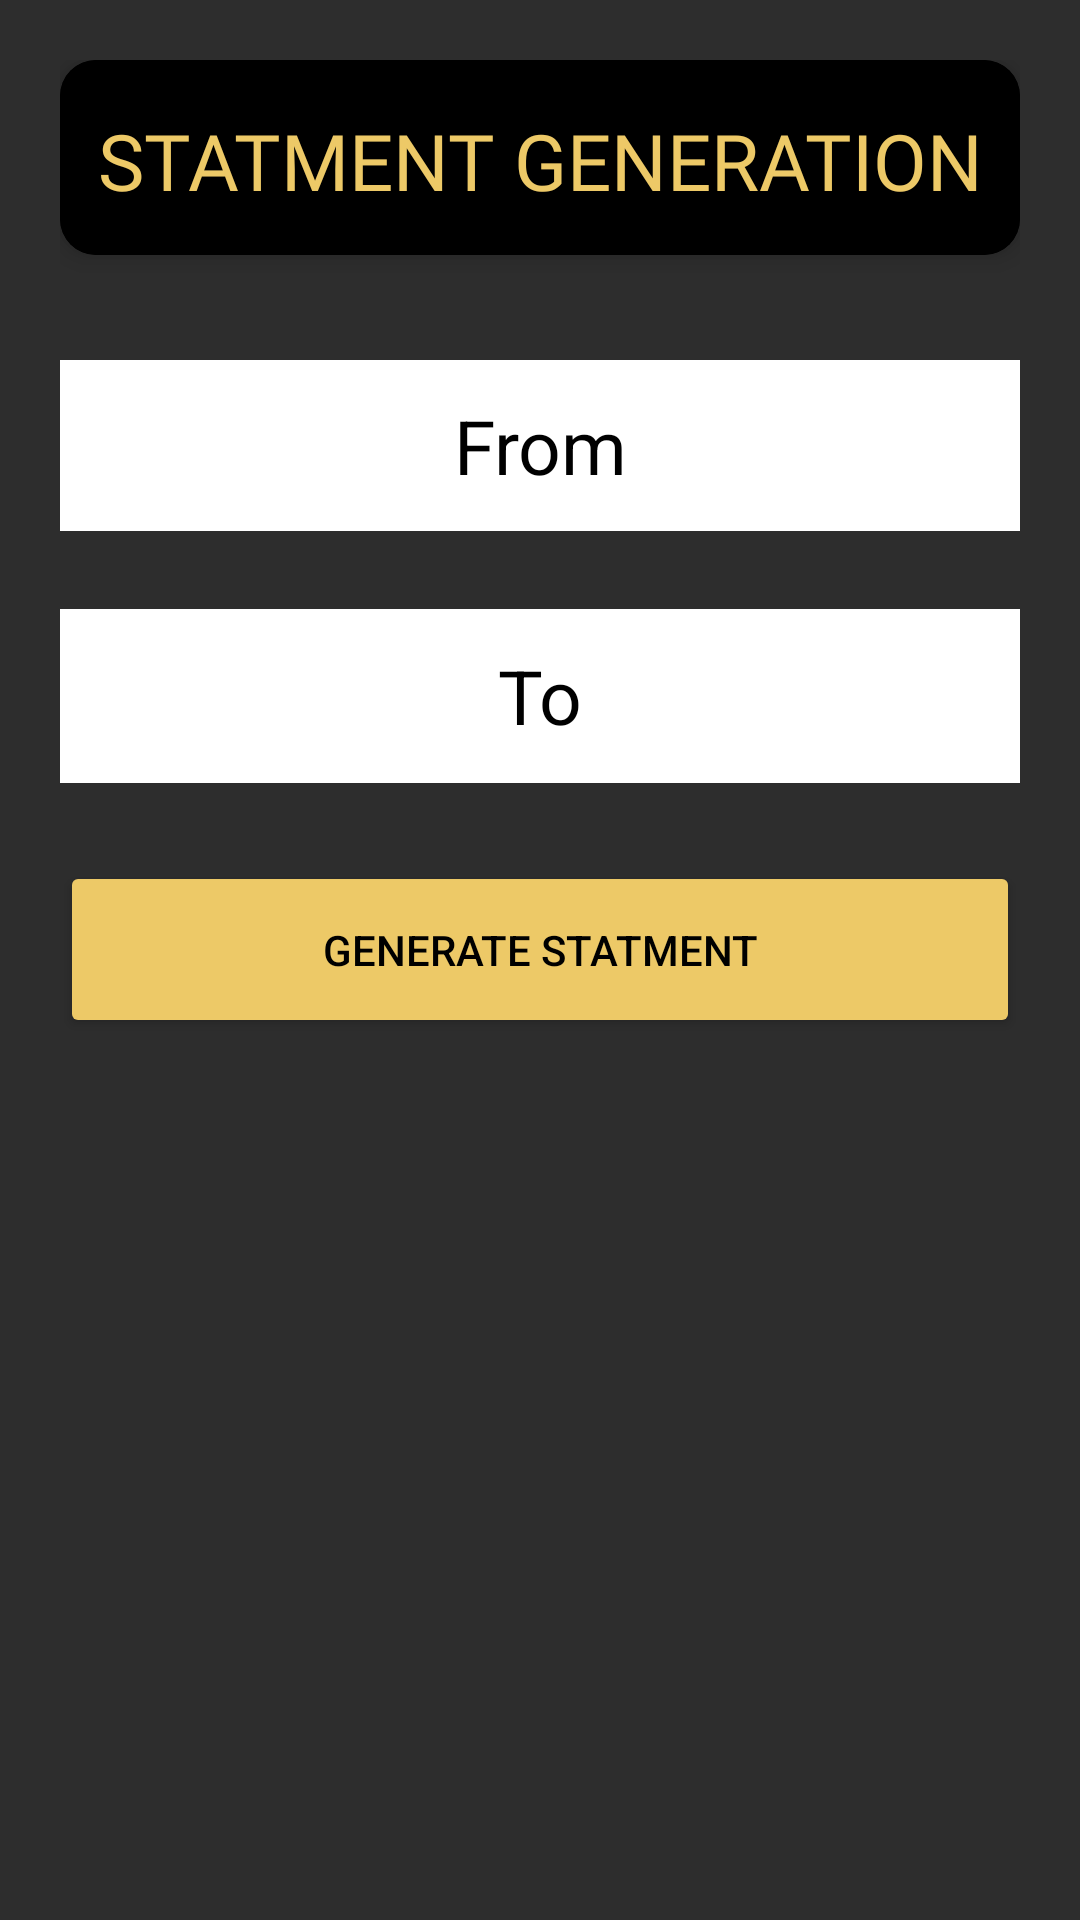

Android layout source for this screen:
<!-- AndroidManifest.xml: application theme Theme.NEXTIN -->
<!-- res/layout/activity_statement.xml -->
<ScrollView
    xmlns:android="http://schemas.android.com/apk/res/android"
    xmlns:app="http://schemas.android.com/apk/res-auto"
    android:layout_width="match_parent"
    android:background="@color/gray"
    android:layout_height="match_parent">
<RelativeLayout
    android:layout_width="match_parent"
    android:layout_height="match_parent"
    android:padding="20dp">

    <androidx.cardview.widget.CardView
        android:id="@+id/dashboard"
        android:clickable="true"
        android:layout_width="900dp"
        android:layout_height="65dp"
        app:cardCornerRadius="12dp"
        app:cardElevation="5dp"
        app:cardBackgroundColor="@color/black">

        <TextView
            android:layout_width="match_parent"
            android:layout_height="67dp"
            android:background="@color/black"
            android:fontFamily="@font/opensans"
            android:gravity="center"
            android:text="STATMENT GENERATION"
            android:textColor="@color/gold"
            android:textSize="26sp" />

    </androidx.cardview.widget.CardView>


    <TextView
        android:id="@+id/from"
        android:layout_width="391dp"
        android:layout_height="58dp"
        android:layout_below="@id/to"
        android:layout_alignParentRight="true"
        android:layout_marginTop="26dp"
        android:layout_marginRight="0dp"
        android:layout_weight="1"
        android:background="@color/white"
        android:gravity="center"
        android:text="To"
        android:textColor="@color/black"
        android:textSize="25dp" />

    <TextView
        android:id="@+id/to"
        android:layout_width="375dp"
        android:layout_height="57dp"
        android:layout_marginTop="100dp"
        android:layout_weight="1"
        android:background="@color/white"
        android:gravity="center"
        android:text="From"
        android:textColor="@color/black"
        android:textSize="25dp" />

    <Button
        android:id="@+id/Submit"
        android:layout_width="391dp"
        android:layout_height="59dp"
        android:layout_below="@id/from"
        android:layout_alignParentRight="true"
        android:layout_marginTop="26dp"
        android:layout_marginRight="0dp"
        android:backgroundTint="@color/gold"
        android:gravity="center"
        android:text="Generate statment"
        android:textColor="@color/black" />


</RelativeLayout>

</ScrollView>
<!-- resources referenced by this layout -->
<resources>
  <color name="black">#FF000000</color>
  <color name="gold">#EDC967</color>
  <color name="gray">#2d2d2d</color>
  <color name="white">#FFFFFFFF</color>
  <style name="Theme.NEXTIN" parent="Theme.MaterialComponents.DayNight.DarkActionBar">
          
          <item name="colorPrimary">@color/purple_500</item>
          <item name="colorPrimaryVariant">@color/purple_700</item>
          <item name="colorOnPrimary">@color/white</item>
          
          <item name="colorSecondary">@color/teal_200</item>
          <item name="colorSecondaryVariant">@color/teal_700</item>
          <item name="colorOnSecondary">@color/black</item>
          
          <item name="android:statusBarColor">?attr/colorPrimaryVariant</item>
          
      </style>
  <color name="purple_500">#FF6200EE</color>
  <color name="purple_700">#FF3700B3</color>
  <color name="teal_200">#FF03DAC5</color>
  <color name="teal_700">#FF018786</color>
</resources>
